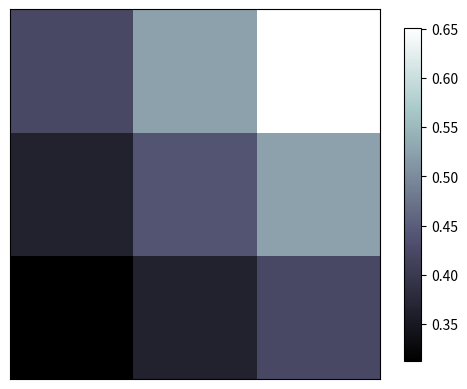

This figure's Python source:
import matplotlib.pyplot as plt
import numpy as np

a = np.array([0.313,0.365,0.423,
              0.365,0.439,0.525,
              0.4237,0.525,0.651]).reshape(3,3)
print(a)

plt.imshow(a, interpolation='nearest', cmap='bone', origin='upper')
plt.imshow(a, interpolation='nearest', cmap='bone', origin='lower')
plt.colorbar(shrink=0.9)
plt.xticks(())
plt.yticks(())

plt.show()